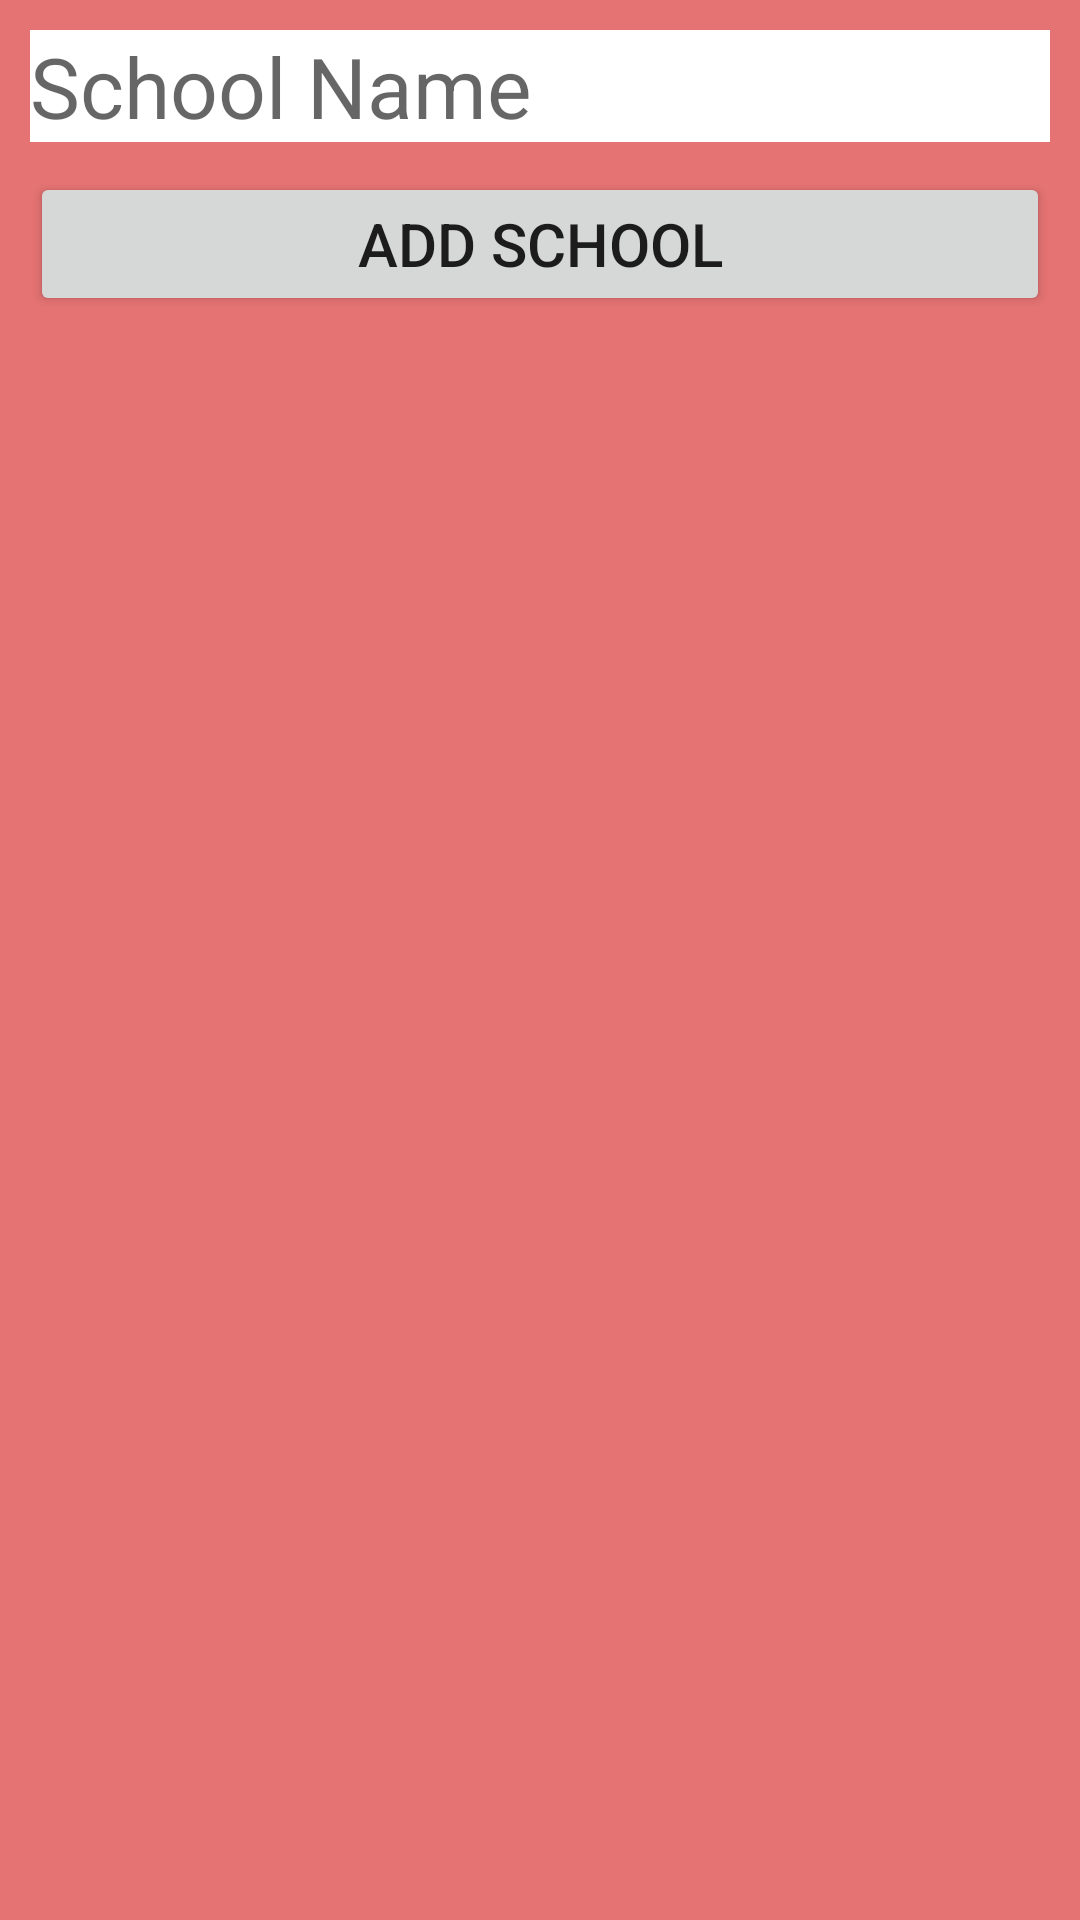

Here is an Android app screen rendered from its layout file. Give the layout XML and the strings, colors and styles it references.
<!-- AndroidManifest.xml: application theme AppTheme -->
<!-- res/layout/activity_add_school.xml -->
<?xml version="1.0" encoding="utf-8"?>
<RelativeLayout
    xmlns:android="http://schemas.android.com/apk/res/android"
    android:layout_width="match_parent"
    android:layout_height="match_parent"
    android:background="@color/colorPrimaryContent">

    <EditText
        android:id="@+id/et_schoolname"
        android:layout_width="match_parent"
        android:layout_height="wrap_content"
        android:layout_margin="10dp"
        android:hint="School Name"
        android:background="@color/white"
        android:textSize="28dp"
        android:singleLine="true"
        android:maxLines="1" />

    <Button
        android:id="@+id/add_button"
        android:layout_below="@+id/et_schoolname"
        android:layout_width="match_parent"
        android:layout_height="wrap_content"
        android:layout_marginRight="10dp"
        android:layout_marginLeft="10dp"
        android:textSize="20dp"
        android:text="ADD SCHOOL" />

</RelativeLayout>
<!-- resources referenced by this layout -->
<resources>
  <color name="colorPrimaryContent">#E57373</color>
  <color name="white">#FFFFFF</color>
  <style name="AppTheme" parent="Theme.AppCompat.Light.DarkActionBar">
          
          <item name="colorPrimary">@color/colorPrimary</item>
          <item name="colorPrimaryDark">@color/colorPrimaryDark</item>
          <item name="colorAccent">@color/colorAccent</item>
      </style>
  <color name="colorPrimary">#F44336</color>
  <color name="colorPrimaryDark">#B71C1C</color>
  <color name="colorAccent">#FF4081</color>
</resources>
